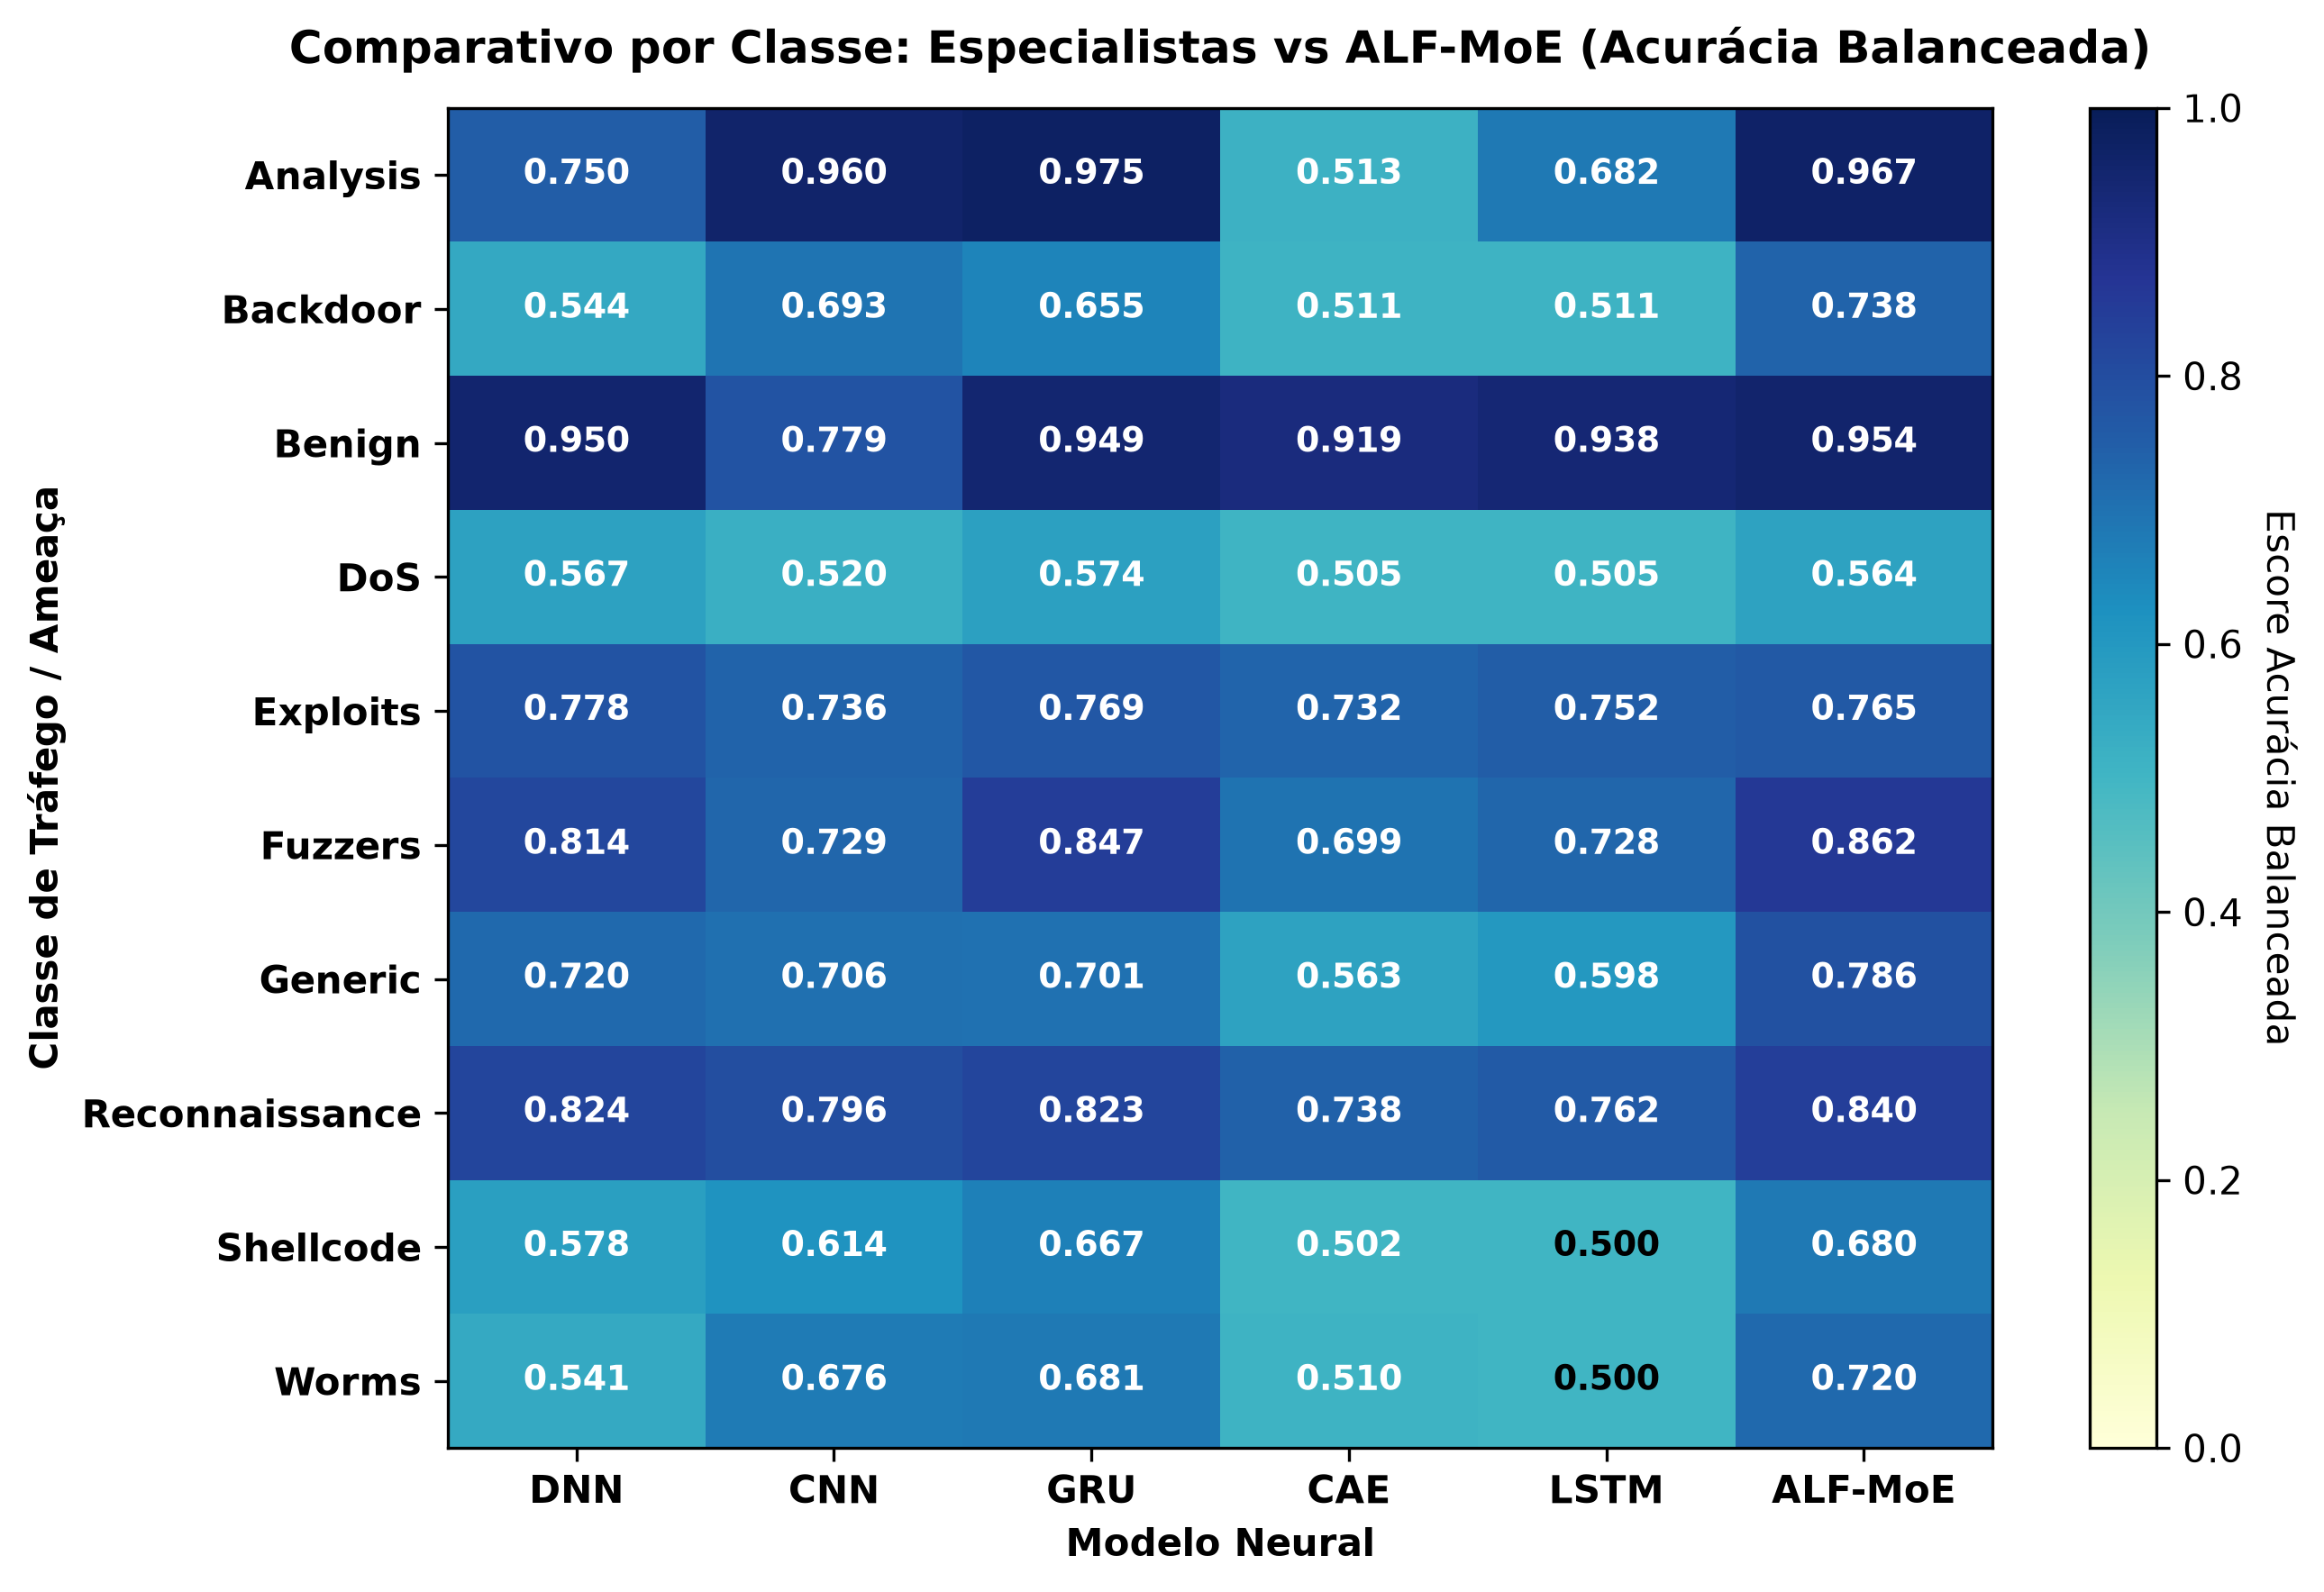

The table this chart was drawn from, first rows:
, DNN, CNN, GRU, CAE, LSTM, ALF-MoE
Analysis, 0.7505, 0.9599, 0.9746, 0.5125, 0.682, 0.9675
Backdoor, 0.5444, 0.6933, 0.6551, 0.5109, 0.5111, 0.7382
Benign, 0.9504, 0.7792, 0.9487, 0.9187, 0.9376, 0.9538
DoS, 0.5669, 0.5201, 0.5741, 0.5047, 0.5049, 0.5642
Exploits, 0.778, 0.7358, 0.7695, 0.7319, 0.7522, 0.7647
Fuzzers, 0.8137, 0.7286, 0.8473, 0.6987, 0.7275, 0.862
Generic, 0.7199, 0.7061, 0.7006, 0.5626, 0.5979, 0.7859
Reconnaissance, 0.8238, 0.7963, 0.8234, 0.7383, 0.7615, 0.8401
Shellcode, 0.5776, 0.6143, 0.6666, 0.5023, 0.5, 0.6804
Worms, 0.5406, 0.6762, 0.681, 0.5099, 0.5, 0.7198
